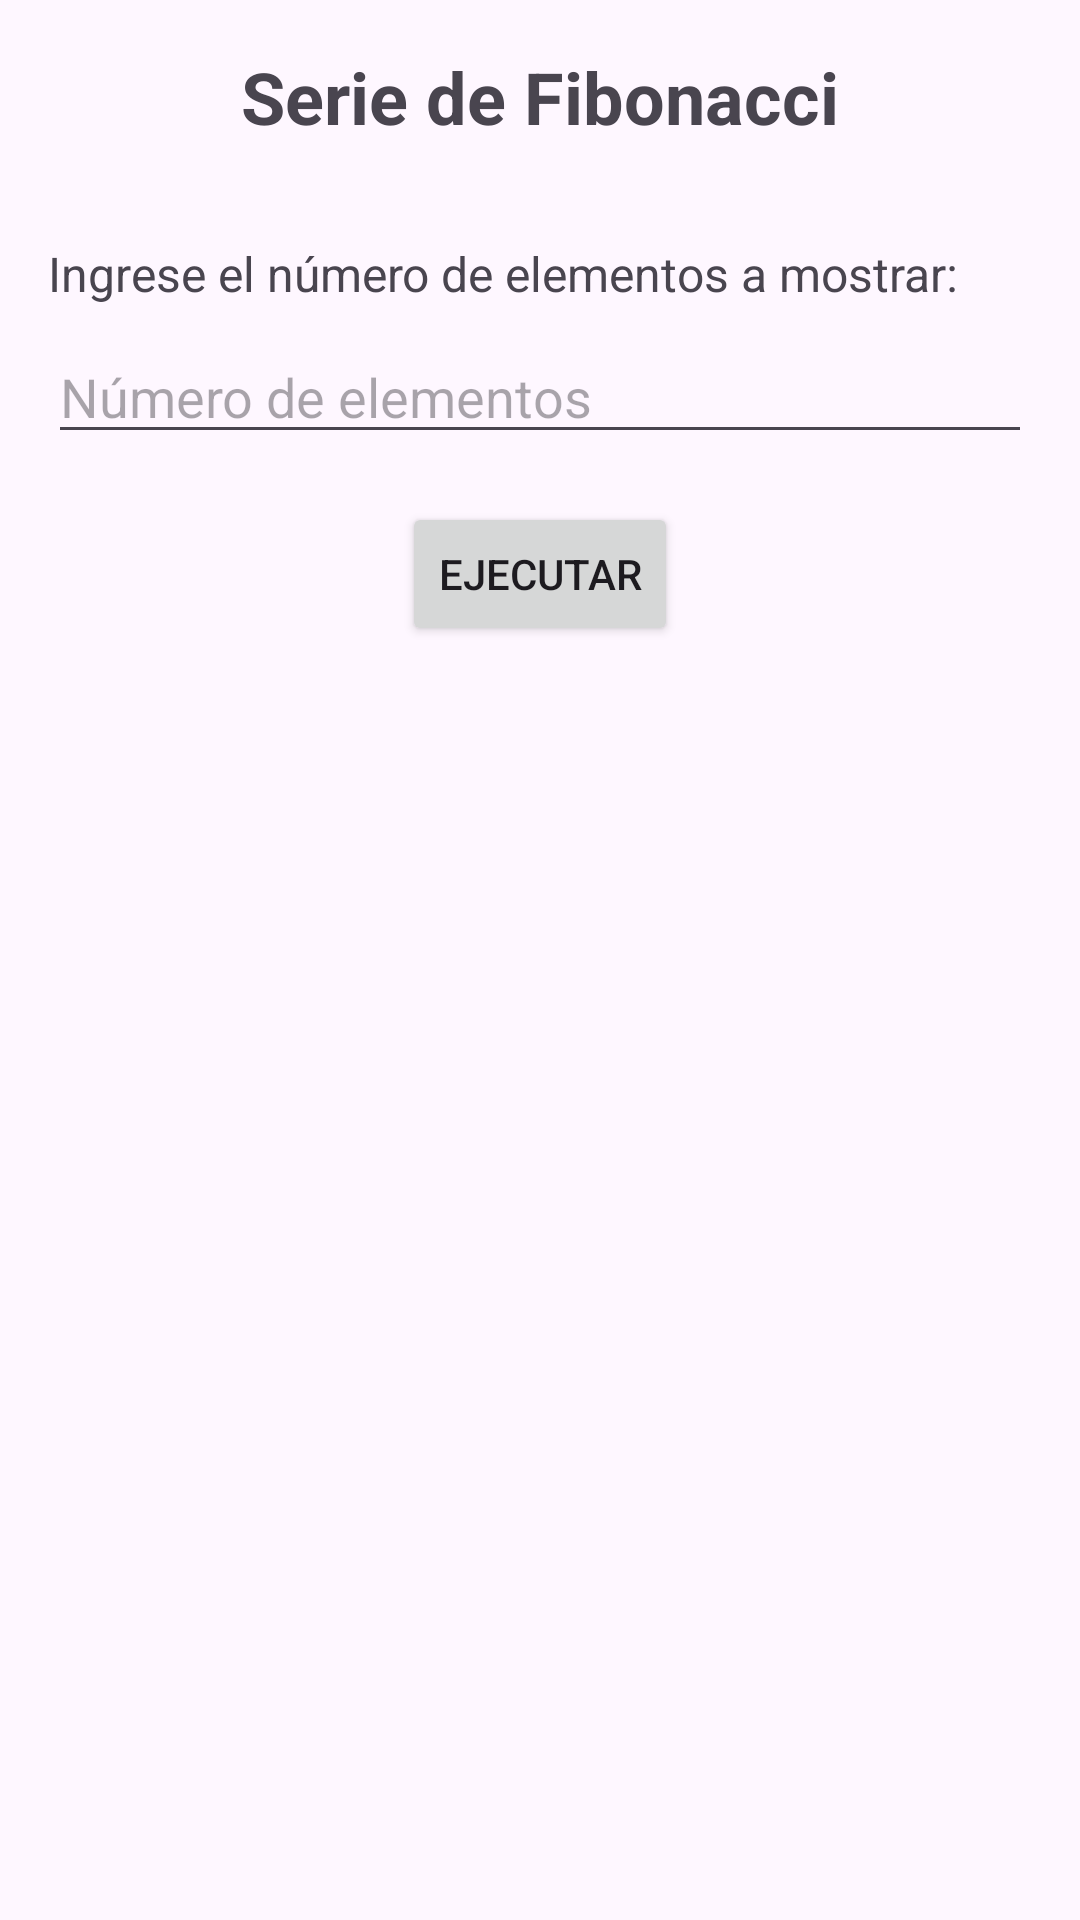

Produce the Android XML layout that renders to this screen, including the resource entries it uses.
<!-- AndroidManifest.xml: application theme Theme._2daTarea -->
<!-- res/layout/activity_fibonacci.xml -->
<?xml version="1.0" encoding="utf-8"?>
<LinearLayout xmlns:android="http://schemas.android.com/apk/res/android"
    xmlns:app="http://schemas.android.com/apk/res-auto"
    xmlns:tools="http://schemas.android.com/tools"
    android:layout_width="match_parent"
    android:layout_height="match_parent"
    android:orientation="vertical"
    android:padding="16dp"
    tools:context=".FibonacciActivity">

    <TextView
        android:layout_width="match_parent"
        android:layout_height="wrap_content"
        android:layout_marginBottom="32dp"
        android:gravity="center"
        android:text="@string/txt_serie"
        android:textSize="24sp"
        android:textStyle="bold" />

    <TextView
        android:layout_width="match_parent"
        android:layout_height="wrap_content"
        android:layout_marginBottom="8dp"
        android:text="@string/txt_ingrese_fibonacci"
        android:textSize="16sp" />

    <EditText
        android:id="@+id/editTextNumElementos"
        android:layout_width="match_parent"
        android:layout_height="wrap_content"
        android:hint="Número de elementos"
        android:inputType="number"
        android:layout_marginBottom="16dp"/>

    <Button
        android:id="@+id/btnCalcular"
        android:layout_width="wrap_content"
        android:layout_height="wrap_content"
        android:layout_gravity="center_horizontal"
        android:layout_marginBottom="24dp"
        android:text="@string/boton_ejecutar" />

    <ScrollView
        android:layout_width="match_parent"
        android:layout_height="0dp"
        android:layout_weight="1">

        <TextView
            android:id="@+id/textViewResultado"
            android:layout_width="match_parent"
            android:layout_height="wrap_content"
            android:text=""
            android:textSize="16sp"/>
    </ScrollView>


</LinearLayout>
<!-- resources referenced by this layout -->
<resources>
  <string name="boton_ejecutar">Ejecutar</string>
  <string name="txt_ingrese_fibonacci">Ingrese el número de elementos a mostrar:</string>
  <string name="txt_serie">Serie de Fibonacci</string>
  <style name="Theme._2daTarea" parent="Base.Theme._2daTarea" />
  <style name="Base.Theme._2daTarea" parent="Theme.Material3.DayNight.NoActionBar">
          
          
      </style>
</resources>
